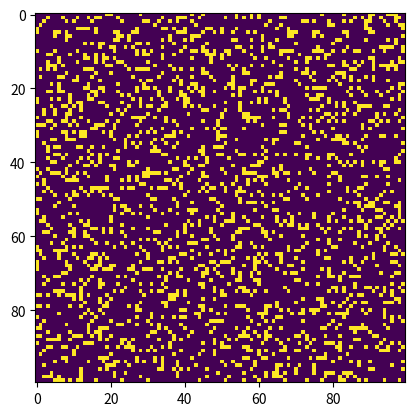

Generate this figure with matplotlib:
import numpy as np
import matplotlib.pyplot as plt
import matplotlib.animation as animation

def randomGrid(N, prob):
    return np.random.choice([1, 0], N*N, p=[prob, 1-prob]).reshape(N, N)

def update(frameNum, img, grid, N):
    N = grid.shape[0]
    newGrid = grid.copy()
    
    #####################################################################################
    
    # TODO: code the rules of Conway GOL for each cell of the N by N grid.
    # Feel free to use whatever padding (zero padding, toroidal, etc) you wish.
    
    
    #####################################################################################
    
    img.set_data(newGrid*255)
    grid[:] = newGrid[:]
    return img

def addGlider(i, j, grid):
    glider = np.array([[0, 0, 1],
                       [1, 0, 1],
                       [0, 1, 1]])
    grid[i:i+3, j:j+3] = glider

def addGosperGliderGun(i, j, grid):
 
    """adds a Gosper Glider Gun with top left
       cell at (i, j)"""
    gun = np.zeros(11*38).reshape(11, 38)
 
    gun[5][1] = gun[5][2] = 1
    gun[6][1] = gun[6][2] = 1
 
    gun[3][13] = gun[3][14] = 1
    gun[4][12] = gun[4][16] = 1
    gun[5][11] = gun[5][17] = 1
    gun[6][11] = gun[6][15] = gun[6][17] = gun[6][18] = 1
    gun[7][11] = gun[7][17] = 1
    gun[8][12] = gun[8][16] = 1
    gun[9][13] = gun[9][14] = 1
 
    gun[1][25] = 1
    gun[2][23] = gun[2][25] = 1
    gun[3][21] = gun[3][22] = 1
    gun[4][21] = gun[4][22] = 1
    gun[5][21] = gun[5][22] = 1
    gun[6][23] = gun[6][25] = 1
    gun[7][25] = 1
 
    gun[3][35] = gun[3][36] = 1
    gun[4][35] = gun[4][36] = 1
 
    grid[i:i+11, j:j+38] = gun

#####################################################################################

# Variables - feel free to change these!

N = 100
prob = 0.2
mov_file ='conway_GoL.gif'
n_steps = 100
updateInterval = 50

#####################################################################################

# Change these to add gliders and gospers into your 

glider = False
gosper = False

#####################################################################################

# declare grid
grid = np.zeros((N, N))

if glider:
    addGlider(1, 1, grid)
elif gosper:
    addGosperGliderGun(10, 10, grid)
else:
    grid = randomGrid(N, prob)
    
plt.figure(figsize=(10,10))
fig, ax = plt.subplots()

img = ax.imshow(grid, interpolation='nearest')
plt.show()
ani = animation.FuncAnimation(fig, update, fargs=(img, grid, N, ),
                              frames = 100,
                              interval=updateInterval,
                              save_count=50)

ani.save(mov_file, fps=10)